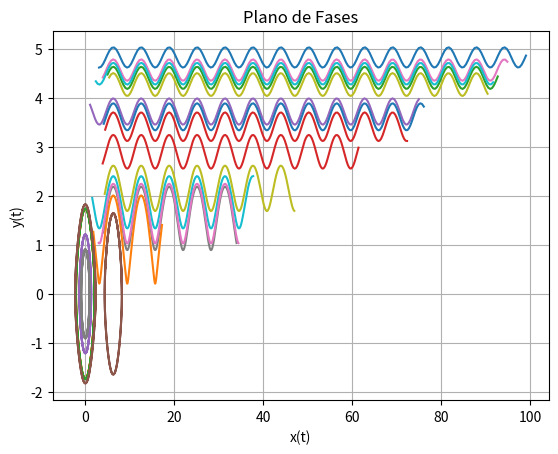

Recreate this plot in Python.
import matplotlib.pyplot as plt
import numpy as np
import math 


def runge_kutta_4_sistemas(f1, f2, t, x, y, h, n):
    '''
    Función que implementa el método de Runge-Kutta de orden 4 para resolver un sistema de EDOs de primer orden
    '''
    u = []
    v = []
    for i in range(n):
        k11 = f1(t, x, y)
        k12 = f2(t, x, y)
        k21 = f1(t + (h/2), x + ((h/2) * k11), y + ((h/2) * k12))
        k22 = f2(t + (h/2), x + ((h/2) * k11), y + ((h/2) * k12))
        k31 = f1(t + (h/2), x + ((h/2) * k21), y + ((h/2) * k22))
        k32 = f2(t + (h/2), x + ((h/2) * k21), y + ((h/2) * k22))
        k41 = f1(t + h, x + (h * k31), y + (h * k32))
        k42 = f2(t + h, x + (h * k31), y + (h * k32))

        t = t + h
        x = x + (h/6) * (k11 + (2 * k21) + (2 * k31) + k41)
        y = y + (h/6) * (k12 + (2 * k22) + (2 * k32) + k42)
        u.append(x)
        v.append(y)
    return u, v

def f1(t, x, y):
    '''
    Aquí se define la primera EDO de orden 1 del sistema
    '''
    return y

def f2(t, x, y):
    '''
    Aquí se define la segunda EDO de orden 1 del sistema
    '''
    return -c*y - k*math.sin(x)

def generar_datos_iniciales(n):
    '''
    Función que genera n datos iniciales aleatorios entre -2 y 2
    '''
    datos_iniciales = []
    for _ in range(n):
        x0 = np.random.uniform(0, 5)
        y0 = np.random.uniform(0, 5)
        datos_iniciales.append((x0, y0))

    return datos_iniciales

def plot_plano_fases(f1, f2, t, datos, h, n):
    '''
    Función que grafica el plano de fases
    '''
    for x0, y0 in datos:
        # Aplicamos el método de Runge-Kutta de orden 4 para resolver el sistema de EDOs de primer orden
        u, v = runge_kutta_4_sistemas(f1, f2, t, x0, y0, h, n)
        # Graficamos
        plt.plot(u, v)

    plt.xlabel('x(t)')
    plt.ylabel('y(t)')
    plt.title('Plano de Fases')
    plt.grid(True)
    plt.show()

# DATOS
# -----
k = 1
c = 0
# Rango de t (tiempo)
t_inicial = 0 # Normalmente siempre arranca en 0
t_final = 20
# Datos iniciales
t = 0
x = 0.5 # Primera EDO1 del sistema
y = 0 # Segunda EDO1 del sistema

# Número de subintervalos que nos permite calcular el valor de h (paso)
n = 200
h = (t_final - t_inicial)/n

# Generar 20 soluciones con datos iniciales aleatorios
datos_iniciales = generar_datos_iniciales(20)

# Graficar el plano de fases con las 20 soluciones
plot_plano_fases(f1, f2, t, datos_iniciales, h, n)